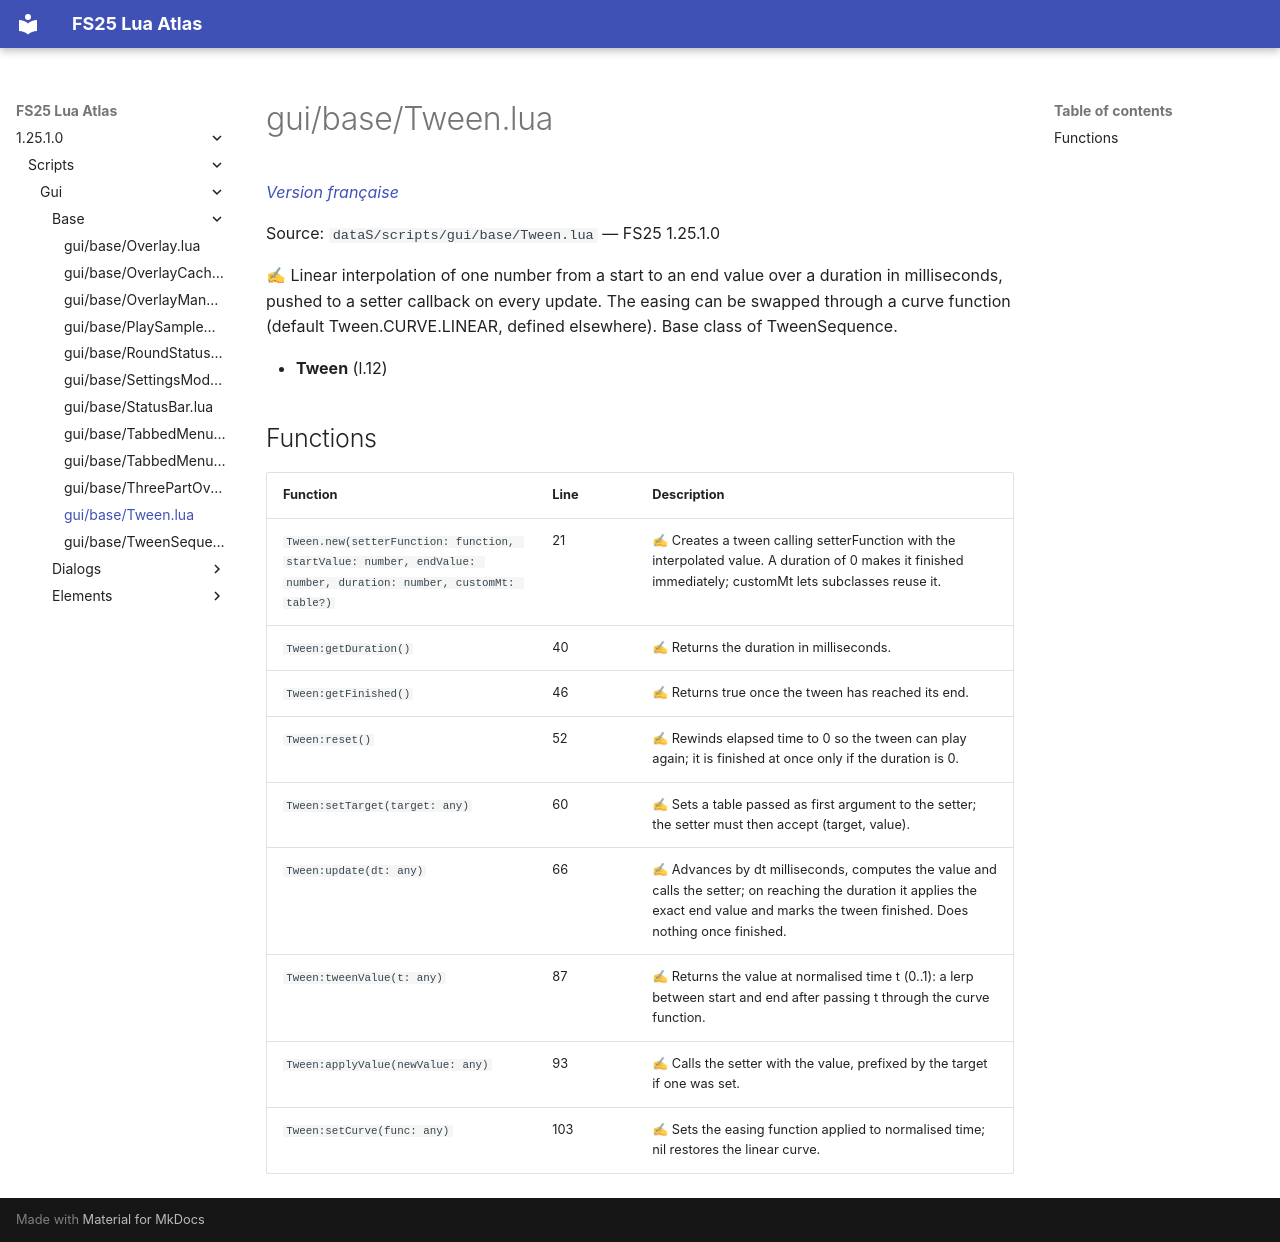

repository: Tim0219800/fs25-lua-atlas · page: 1.25.1.0/scripts/gui/base/Tween.html · generator: mkdocs

# gui/base/Tween.lua

*[Version française](../../../fr/scripts/gui/base/Tween.md)*

Source: `dataS/scripts/gui/base/Tween.lua` — FS25 1.25.1.0

✍ Linear interpolation of one number from a start to an end value over a duration in milliseconds, pushed to a setter callback on every update. The easing can be swapped through a curve function (default Tween.CURVE.LINEAR, defined elsewhere). Base class of TweenSequence.

- **Tween** (l.12)

## Functions

| Function | Line | Description |
|---|---|---|
| `Tween.new(setterFunction: function, startValue: number, endValue: number, duration: number, customMt: table?)` | 21 | ✍ Creates a tween calling setterFunction with the interpolated value. A duration of 0 makes it finished immediately; customMt lets subclasses reuse it. |
| `Tween:getDuration()` | 40 | ✍ Returns the duration in milliseconds. |
| `Tween:getFinished()` | 46 | ✍ Returns true once the tween has reached its end. |
| `Tween:reset()` | 52 | ✍ Rewinds elapsed time to 0 so the tween can play again; it is finished at once only if the duration is 0. |
| `Tween:setTarget(target: any)` | 60 | ✍ Sets a table passed as first argument to the setter; the setter must then accept (target, value). |
| `Tween:update(dt: any)` | 66 | ✍ Advances by dt milliseconds, computes the value and calls the setter; on reaching the duration it applies the exact end value and marks the tween finished. Does nothing once finished. |
| `Tween:tweenValue(t: any)` | 87 | ✍ Returns the value at normalised time t (0..1): a lerp between start and end after passing t through the curve function. |
| `Tween:applyValue(newValue: any)` | 93 | ✍ Calls the setter with the value, prefixed by the target if one was set. |
| `Tween:setCurve(func: any)` | 103 | ✍ Sets the easing function applied to normalised time; nil restores the linear curve. |
